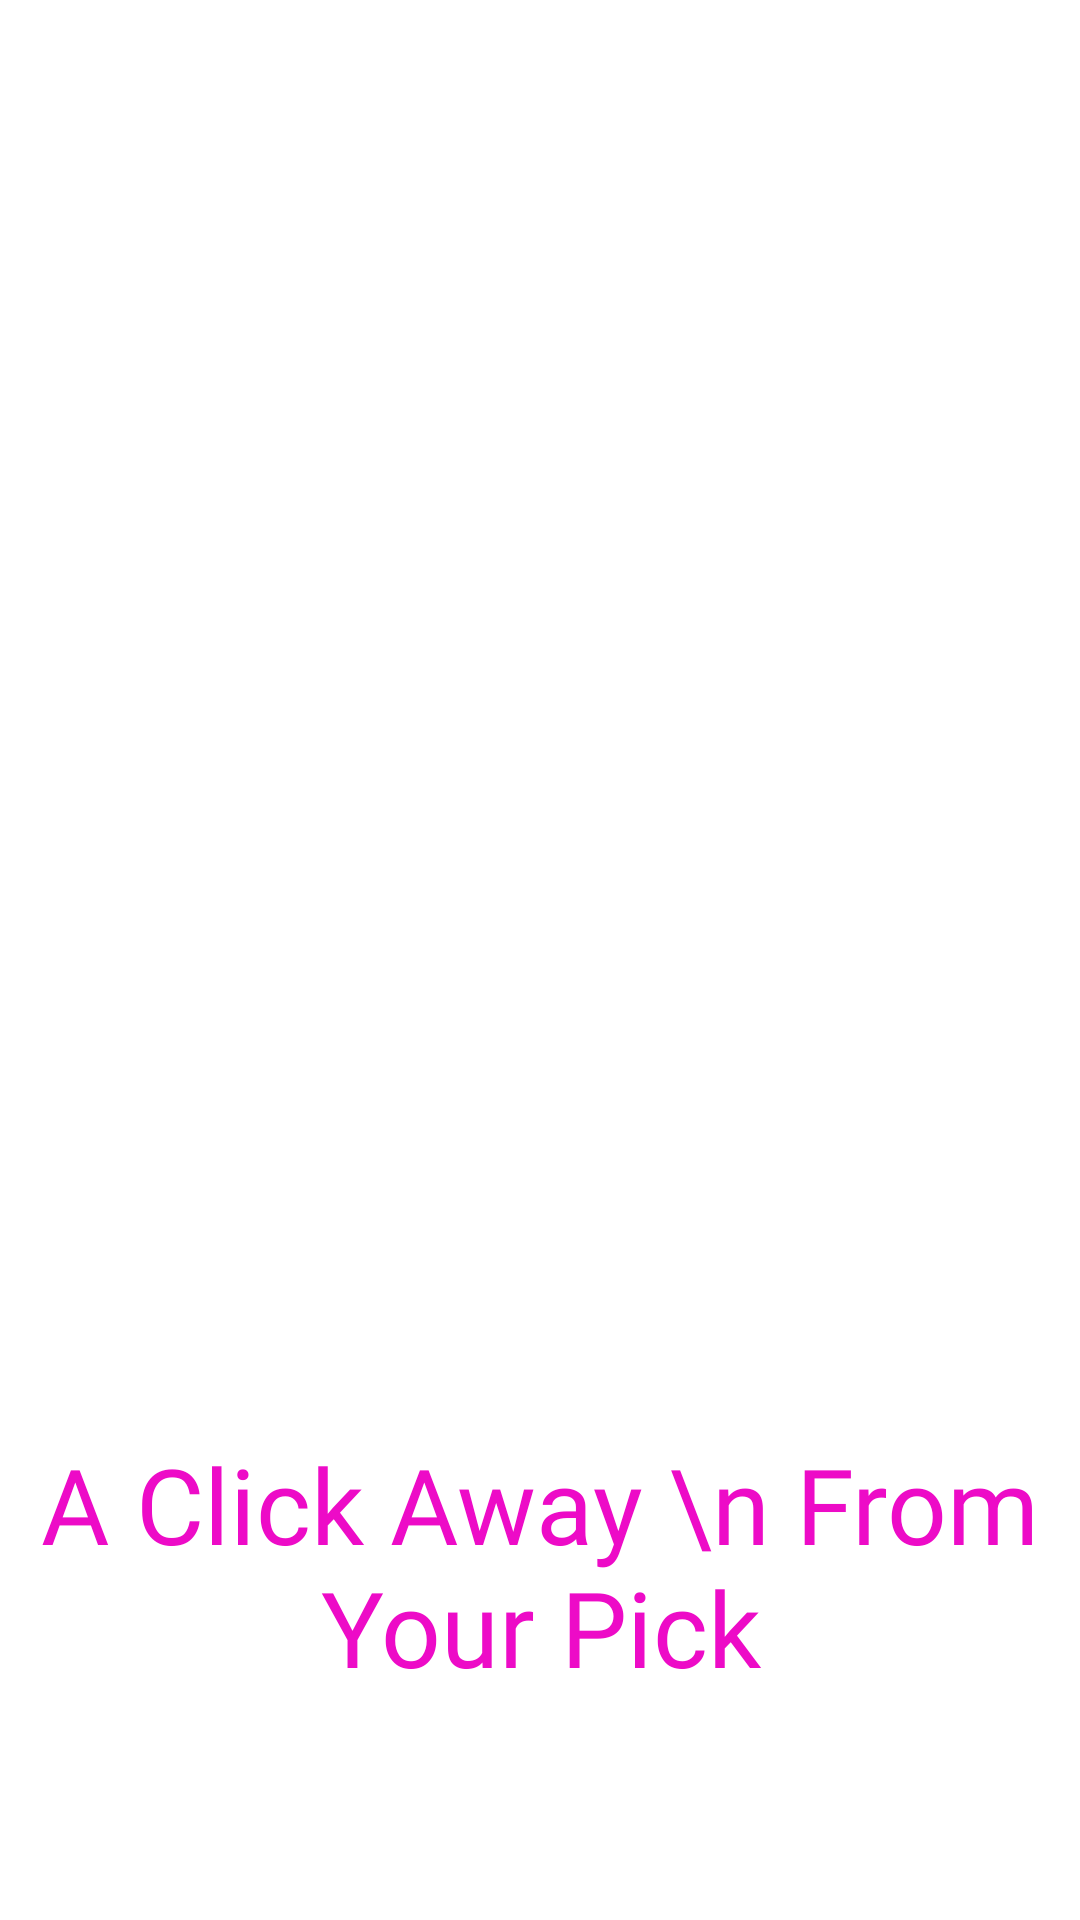

Produce the Android XML layout that renders to this screen, including the resource entries it uses.
<!-- AndroidManifest.xml: application theme Theme.IErrands -->
<!-- res/layout/activity_main.xml -->
<?xml version="1.0" encoding="utf-8"?>
<androidx.constraintlayout.widget.ConstraintLayout xmlns:android="http://schemas.android.com/apk/res/android"
    xmlns:app="http://schemas.android.com/apk/res-auto"
    xmlns:tools="http://schemas.android.com/tools"
    android:layout_width="match_parent"
    android:layout_height="match_parent"
    tools:context=".MainActivity">

    <ImageView
        android:id="@+id/logo"
        android:layout_width="350dp"
        android:layout_height="500dp"
        android:src="@drawable/icon"
        app:layout_constraintBottom_toBottomOf="parent"
        app:layout_constraintHorizontal_bias="0.491"
        app:layout_constraintLeft_toLeftOf="parent"
        app:layout_constraintRight_toRightOf="parent"
        app:layout_constraintTop_toTopOf="parent"
        app:layout_constraintVertical_bias="0.406" />

    <TextView
        android:id="@+id/textView"
        android:layout_width="342dp"
        android:layout_height="109dp"
        android:textAlignment="center"
        android:textSize="35dp"
        android:textColor="#ED0BC7"
        android:fontFamily="@font/heartwarming"
        android:text="A Click Away \n From Your Pick"
        app:layout_constraintBottom_toBottomOf="parent"
        app:layout_constraintEnd_toEndOf="parent"
        app:layout_constraintHorizontal_bias="0.498"
        app:layout_constraintStart_toStartOf="parent"
        app:layout_constraintTop_toTopOf="parent"
        app:layout_constraintVertical_bias="0.9" />


</androidx.constraintlayout.widget.ConstraintLayout>
<!-- resources referenced by this layout -->
<resources>
  <style name="Theme.IErrands" parent="Theme.MaterialComponents.DayNight.DarkActionBar">
          
          <item name="colorPrimary">@color/purple_500</item>
          <item name="colorPrimaryVariant">@color/purple_700</item>
          <item name="colorOnPrimary">@color/white</item>
          
          <item name="colorSecondary">@color/teal_200</item>
          <item name="colorSecondaryVariant">@color/teal_700</item>
          <item name="colorOnSecondary">@color/black</item>
          
          <item name="android:statusBarColor" tools:targetApi="l">?attr/colorPrimaryVariant</item>
          
      </style>
  <!-- not gathered from this repository: default colours our renderer supplied (Android Studio template values) -->
  <color name="purple_500">#FF6200EE</color>
  <color name="purple_700">#FF3700B3</color>
  <color name="teal_200">#FF03DAC5</color>
  <color name="teal_700">#FF018786</color>
  <color name="black">#FF000000</color>
  <color name="white">#FFFFFFFF</color>
</resources>
